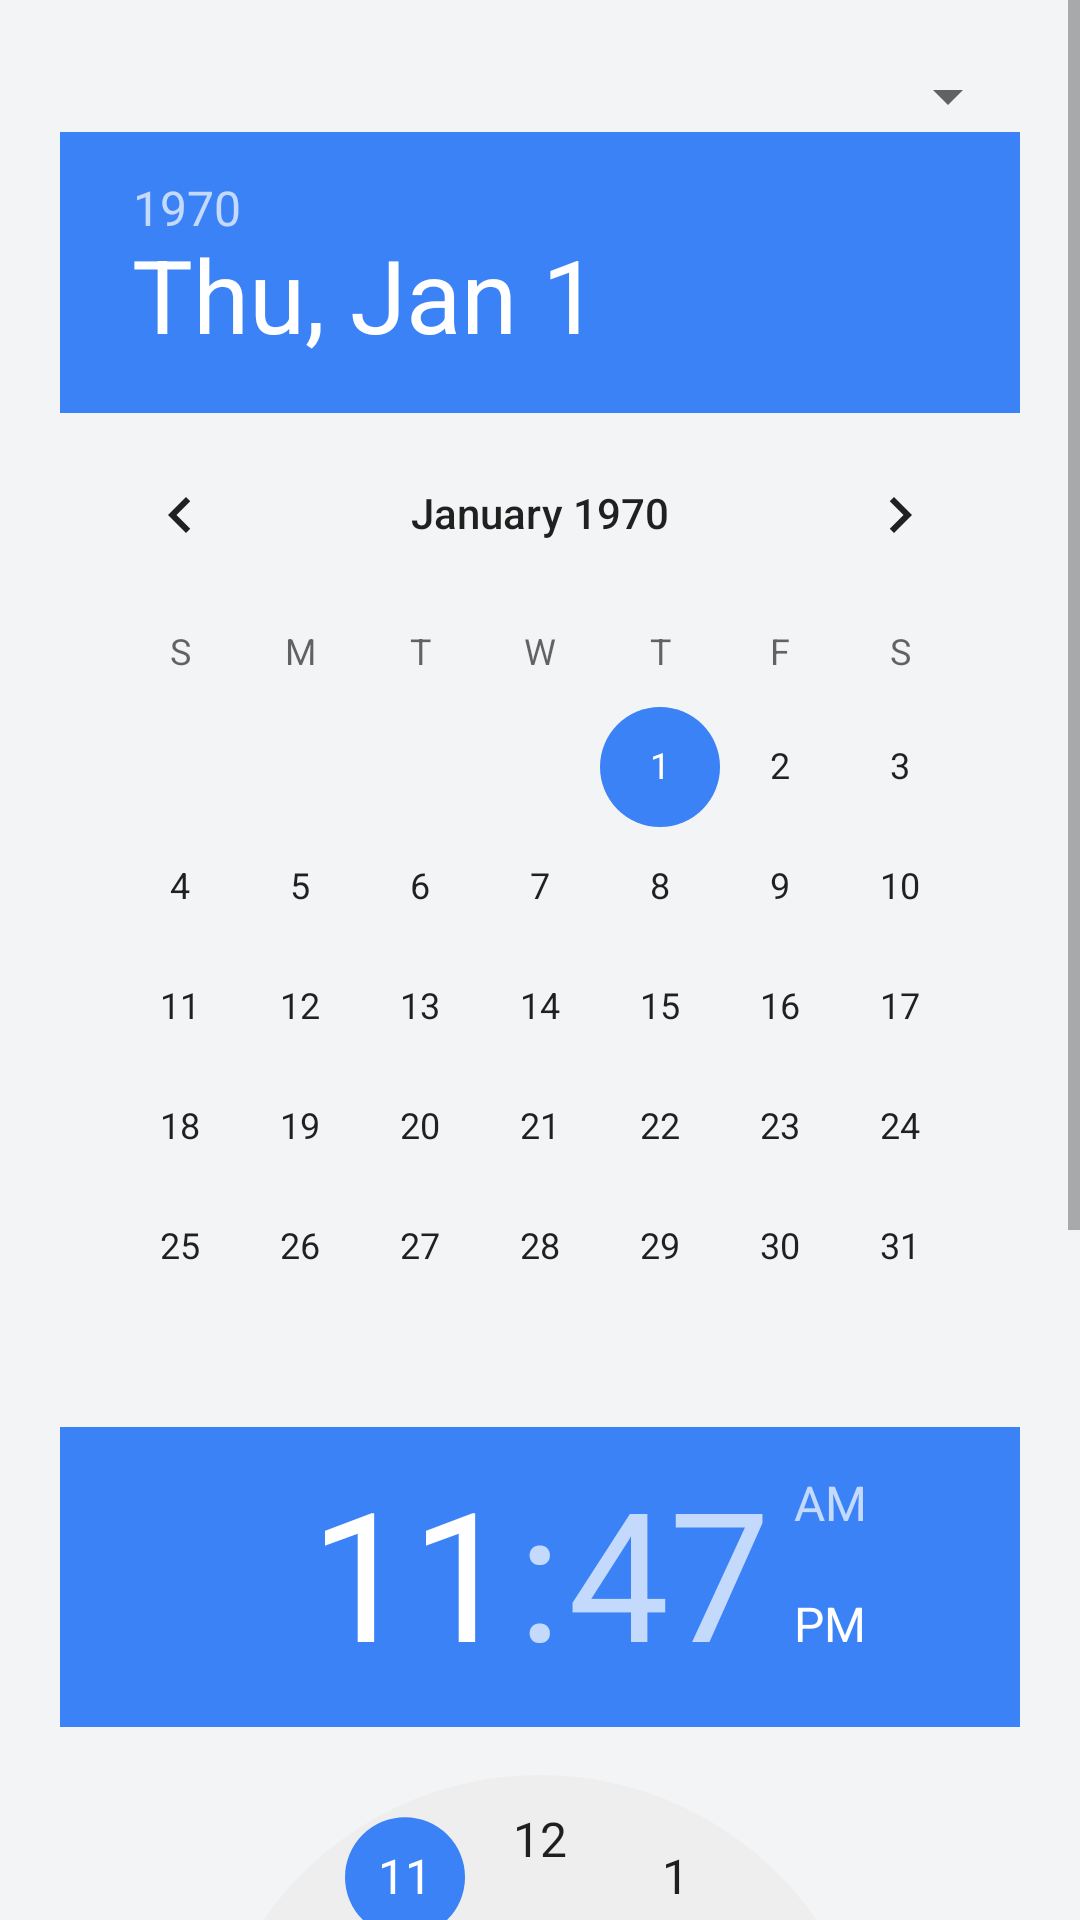

Reconstruct the res/layout file that produces this screen, plus the resources it refers to.
<!-- AndroidManifest.xml: application theme Theme.Tfgandroidindoorapp -->
<!-- res/layout/activity_occupancy_history.xml -->
<?xml version="1.0" encoding="utf-8"?>
<ScrollView xmlns:android="http://schemas.android.com/apk/res/android"
    android:layout_width="match_parent"
    android:layout_height="match_parent">

    <LinearLayout
        android:orientation="vertical"
        android:padding="20dp"
        android:layout_width="match_parent"
        android:layout_height="wrap_content">

        <Spinner
            android:id="@+id/spinnerRooms"
            android:layout_width="match_parent"
            android:layout_height="wrap_content" />

        <DatePicker
            android:id="@+id/datePicker"
            android:layout_width="match_parent"
            android:layout_height="wrap_content" />

        <TimePicker
            android:id="@+id/timePicker"
            android:layout_width="match_parent"
            android:layout_height="wrap_content" />

        <Button
            android:id="@+id/btnCheck"
            android:text="Consultar ocupación"
            android:layout_width="match_parent"
            android:layout_height="wrap_content"
            android:layout_marginTop="20dp" />

        <TextView
            android:id="@+id/tvResult"
            android:text="Ocupación: -"
            android:textSize="20sp"
            android:layout_width="match_parent"
            android:layout_height="wrap_content"
            android:layout_marginTop="20dp" />

    </LinearLayout>
</ScrollView>
<!-- resources referenced by this layout -->
<resources>
  <style name="Theme.Tfgandroidindoorapp" parent="Theme.MaterialComponents.DayNight.NoActionBar">
  
          
          <item name="colorPrimary">#2563EB</item>
          <item name="colorOnPrimary">#FFFFFF</item>
  
          <item name="colorSecondary">#3B82F6</item>
          <item name="colorOnSecondary">#FFFFFF</item>
  
          
          <item name="android:colorBackground">#F3F4F6</item>
  
          
          <item name="android:fontFamily">sans-serif</item>
  
          
          <item name="textInputStyle">@style/Widget.Modern.TextInputLayout</item>
  
          
          <item name="materialButtonStyle">@style/Widget.Modern.Button</item>
  
          
          <item name="materialCardViewStyle">@style/Widget.Modern.Card</item>
  
      </style>
  <style name="Widget.Modern.TextInputLayout" parent="Widget.MaterialComponents.TextInputLayout.FilledBox">
          <item name="boxBackgroundColor">#FFFFFF</item>
          <item name="boxCornerRadiusTopStart">12dp</item>
          <item name="boxCornerRadiusTopEnd">12dp</item>
          <item name="boxCornerRadiusBottomStart">12dp</item>
          <item name="boxCornerRadiusBottomEnd">12dp</item>
          <item name="android:textColorHint">#6B7280</item>
      </style>
  <style name="Widget.Modern.Button" parent="Widget.Material3.Button">
          <item name="android:padding">8dp</item>
          <item name="cornerRadius">12dp</item>
          <item name="android:textAllCaps">false</item>
          <item name="android:textSize">13sp</item>
          <item name="android:maxLines">1</item>
          <item name="android:ellipsize">end</item>
          <item name="android:singleLine">true</item>
      </style>
  <style name="Widget.Modern.Card" parent="Widget.MaterialComponents.CardView">
          <item name="cardCornerRadius">16dp</item>
          <item name="cardElevation">3dp</item>
          <item name="android:background">#FFFFFF</item>
      </style>
</resources>
